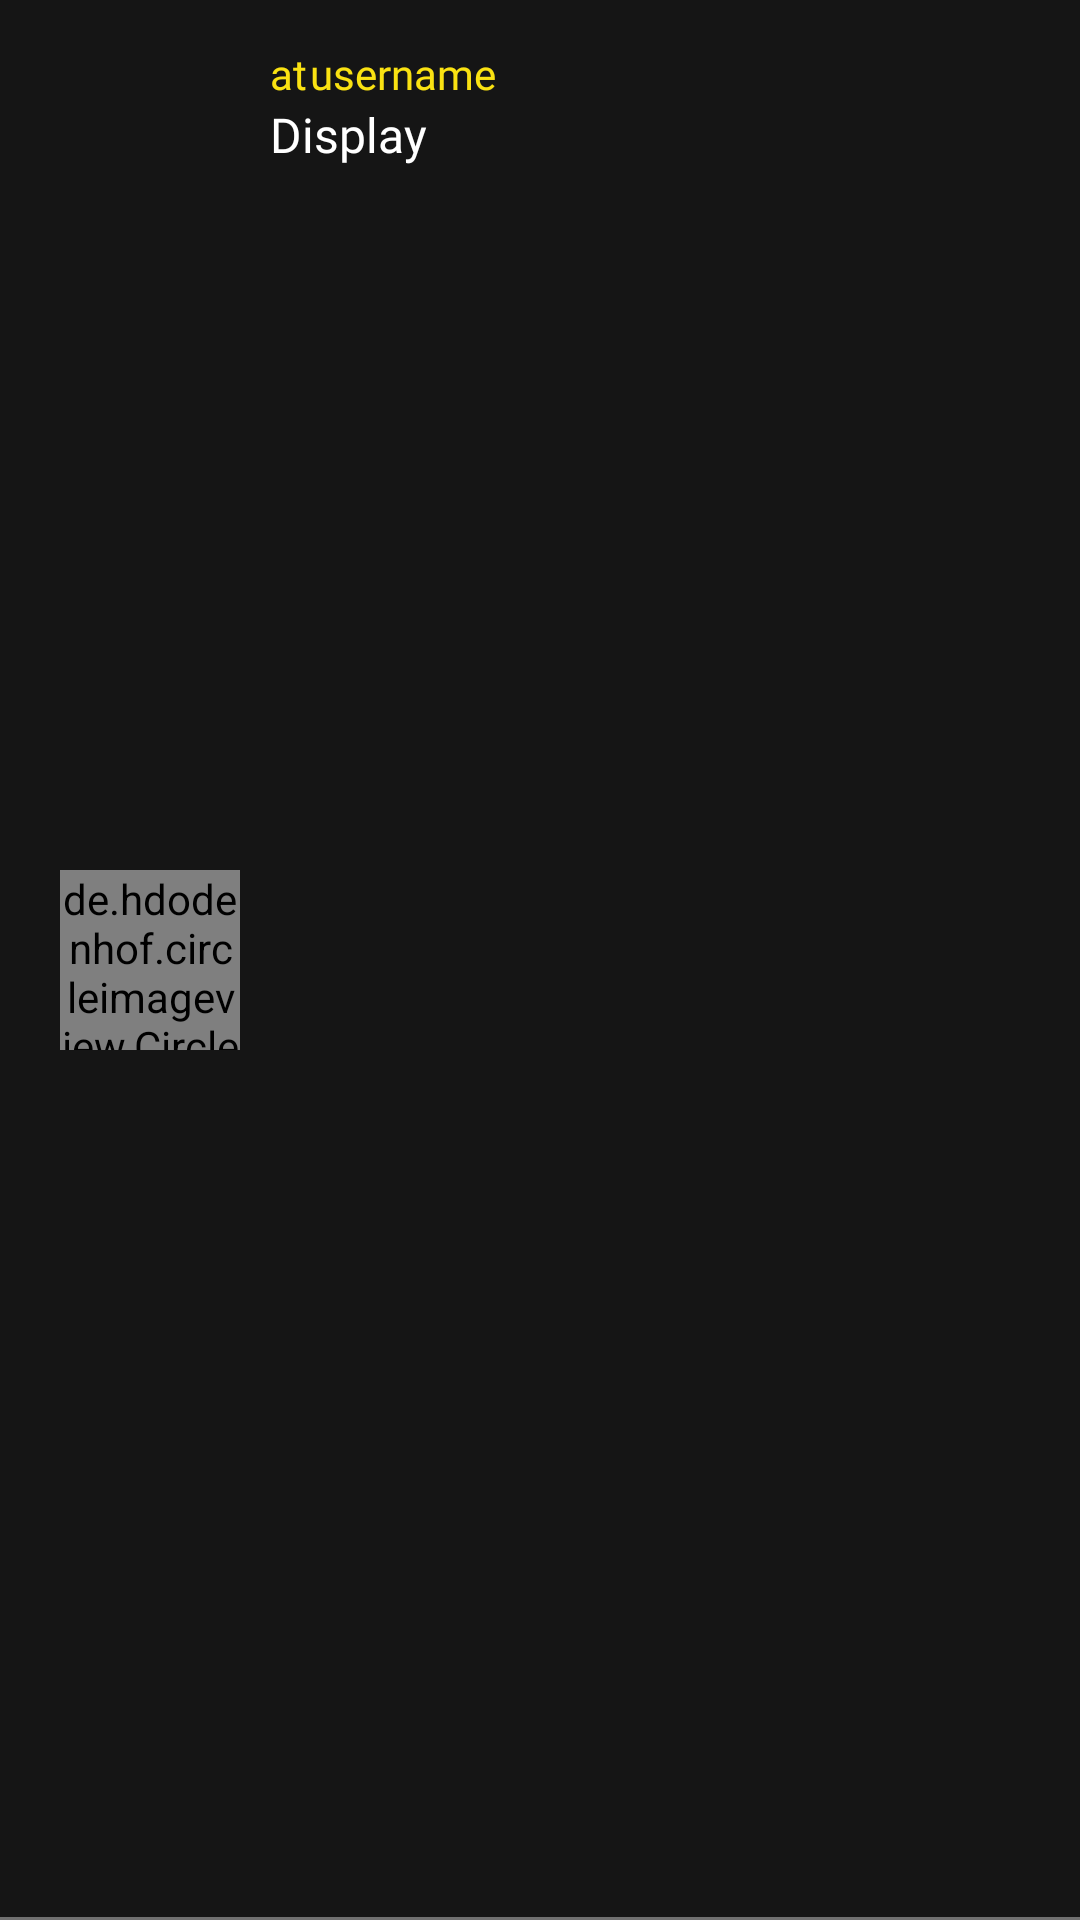

Here is an Android app screen rendered from its layout file. Give the layout XML and the strings, colors and styles it references.
<!-- AndroidManifest.xml: application theme AppTheme -->
<!-- res/layout/layout_item_following.xml -->
<?xml version="1.0" encoding="utf-8"?>
<RelativeLayout
    xmlns:android="http://schemas.android.com/apk/res/android"
    android:layout_width="match_parent"
    android:layout_height="75dp"
    android:id="@+id/relLayout1"
    android:background="@drawable/bg_list_active"
    android:clickable="false">
    
    <de.hdodenhof.circleimageview.CircleImageView
        android:layout_width="60dp"
        android:layout_height="60dp"
        android:layout_centerVertical="true"
        android:layout_marginStart="20dp"
        android:id="@+id/profile_photo"/>



    <TextView
        android:layout_width="wrap_content"
        android:layout_height="wrap_content"
        android:layout_toRightOf="@id/profile_photo"
        android:textColor="@color/colorMoment"
        android:text="at"
        android:fontFamily="@font/roboto_bold"
        android:textSize="14sp"
        android:id="@+id/at"
        android:layout_marginStart="10dp"
        android:layout_marginTop="15dp"/>

    <TextView
        android:layout_width="wrap_content"
        android:layout_height="wrap_content"
        android:layout_toRightOf="@id/at"
        android:textColor="@color/colorMoment"
        android:text="username"
        android:fontFamily="@font/roboto_bold"
        android:textSize="14sp"
        android:id="@+id/username"
        android:layout_marginStart="1dp"
        android:layout_marginTop="15dp"/>

    <TextView
        android:layout_width="wrap_content"
        android:layout_height="wrap_content"
        android:layout_below="@id/at"
        android:layout_toRightOf="@id/profile_photo"
        android:text="Display"
        android:fontFamily="@font/roboto_bold"
        android:textSize="16sp"
        android:textColor="@color/colorWhite"
        android:id="@+id/display_name"
        android:layout_marginStart="10dp"/>
    

</RelativeLayout>
<!-- resources referenced by this layout -->
<resources>
  <color name="colorMoment">#FAE212</color>
  <color name="colorWhite">#FFFFFF</color>
  <!-- drawable bg_list_active (drawable) -->
  <?xml version="1.0" encoding="utf-8"?>
  <selector xmlns:android="http://schemas.android.com/apk/res/android">
      <item
          android:state_pressed="false"
          android:drawable="@drawable/background_list_settings">
  
      </item>
      <item
          android:state_pressed="true"
          android:drawable="@drawable/background_list_settings_active">
  
      </item>
  </selector>
  <style name="AppTheme" parent="Theme.AppCompat.DayNight.NoActionBar">
          
          <item name="colorPrimary">@color/colorPrimary</item>
          <item name="colorPrimaryDark">@color/colorPrimaryDark</item>
          <item name="colorAccent">@color/colorAccent</item>
          <item name="android:windowAnimationStyle">@null</item>
          <item name="android:windowDisablePreview">true</item>
  
      </style>
  <!-- drawable background_list_settings (drawable) -->
  <?xml version="1.0" encoding="utf-8"?>
  <layer-list xmlns:android="http://schemas.android.com/apk/res/android">
  
      <item>
          <shape
              android:shape="rectangle">
              <solid android:color="#707070"/>
          </shape>
      </item>
  
      <item
          android:bottom="1dp">
          <shape android:shape="rectangle">
              <solid android:color="@color/colorBackground"/>
          </shape>
  
      </item>
  
  </layer-list>
  <!-- drawable background_list_settings_active (drawable) -->
  <?xml version="1.0" encoding="utf-8"?>
  <layer-list xmlns:android="http://schemas.android.com/apk/res/android">
  
      <item>
          <shape
              android:shape="rectangle">
              <solid android:color="#707070"/>
          </shape>
      </item>
  
      <item
          android:bottom="1dp">
          <shape android:shape="rectangle">
              <solid android:color="#404040"/>
          </shape>
  
      </item>
  
  </layer-list>
  <color name="colorPrimary">#FAE212</color>
  <color name="colorPrimaryDark">#151515</color>
  <color name="colorAccent">#03DAC5</color>
  <color name="colorBackground">#151515</color>
</resources>
